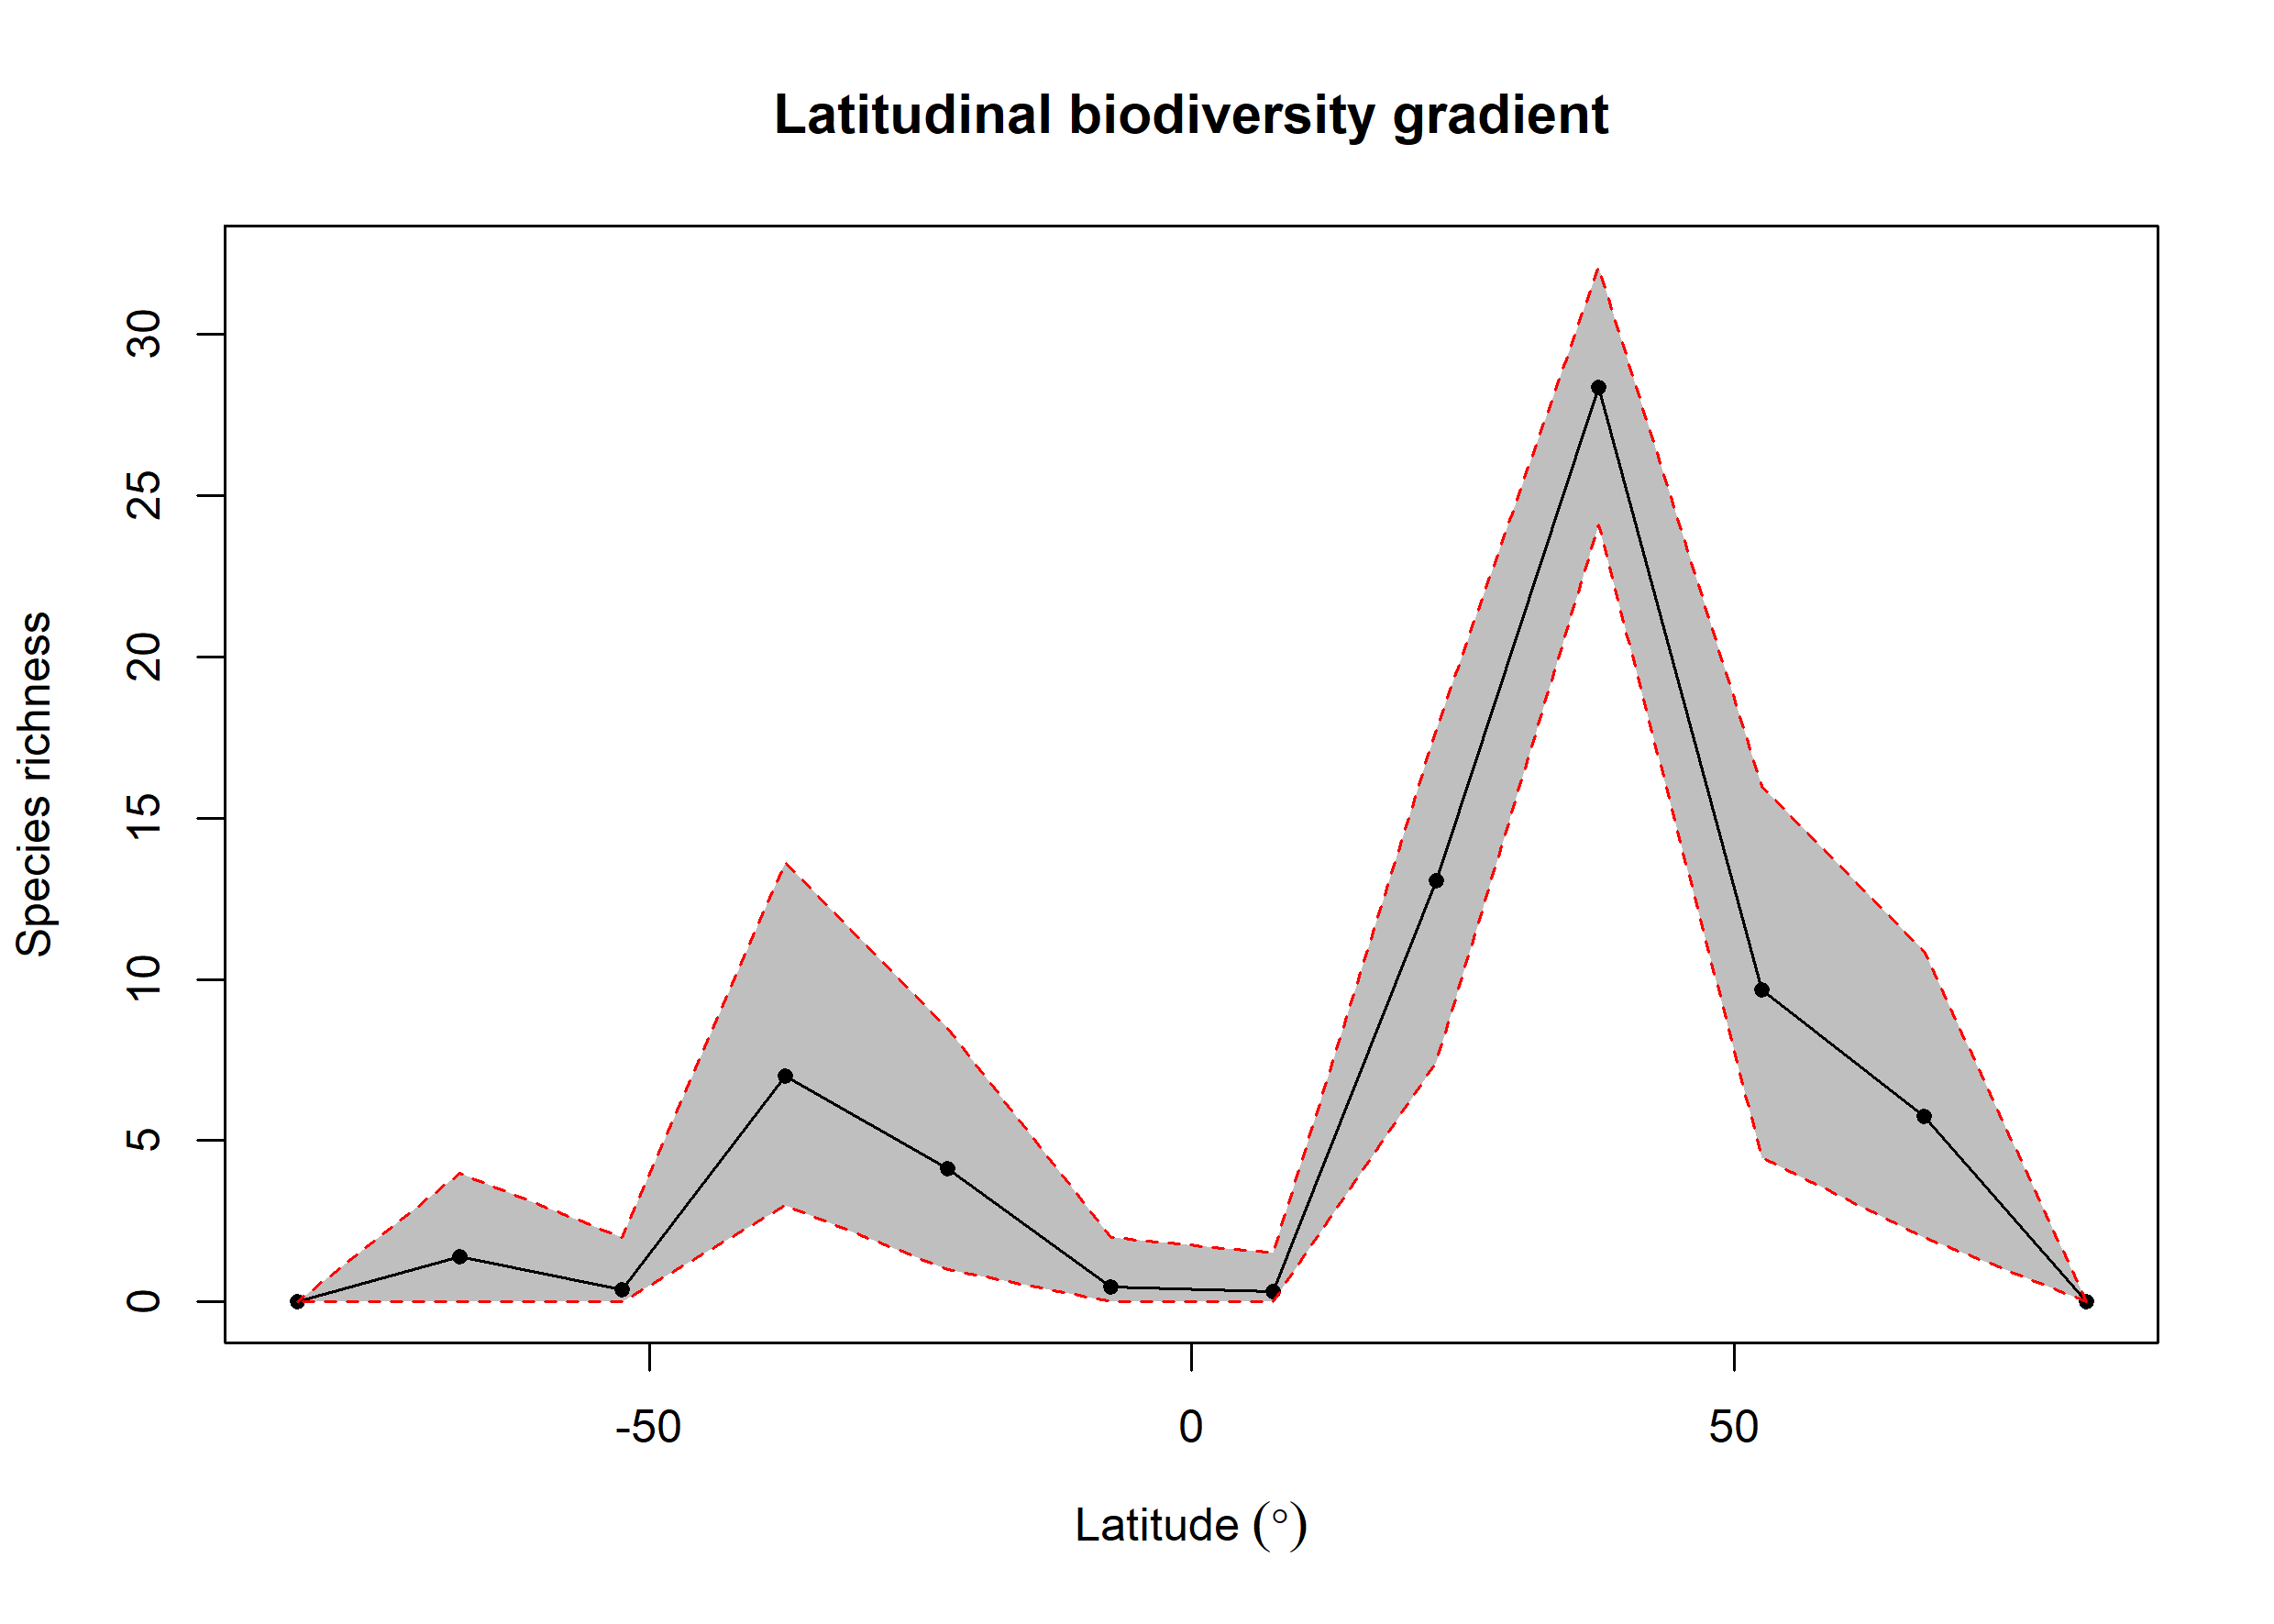

The table this chart was drawn from, first rows:
bin, max, min, mid, hemisphere, mean_richness, CI.Lower, CI.Upper
1, 90, 75, 82.5, N, NA, NA, NA
2, 75, 60, 67.5, N, 5.746, 2, 10.87
3, 60, 45, 52.5, N, 9.664, 4.475, 15.98
4, 45, 30, 37.5, N, 28.34, 24.08, 32.08
5, 30, 15, 22.5, N, 13.06, 7.429, 17.74
6, 15, 0, 7.5, N, 0.31, 0, 1.525
7, 0, -15, -7.5, S, 0.47, 0, 2
8, -15, -30, -22.5, S, 4.136, 1, 8.494
9, -30, -45, -37.5, S, 7.004, 3, 13.64
10, -45, -60, -52.5, S, 0.39, 0, 2
11, -60, -75, -67.5, S, 1.4, 0, 4
12, -75, -90, -82.5, S, 0.01, 0, 0
